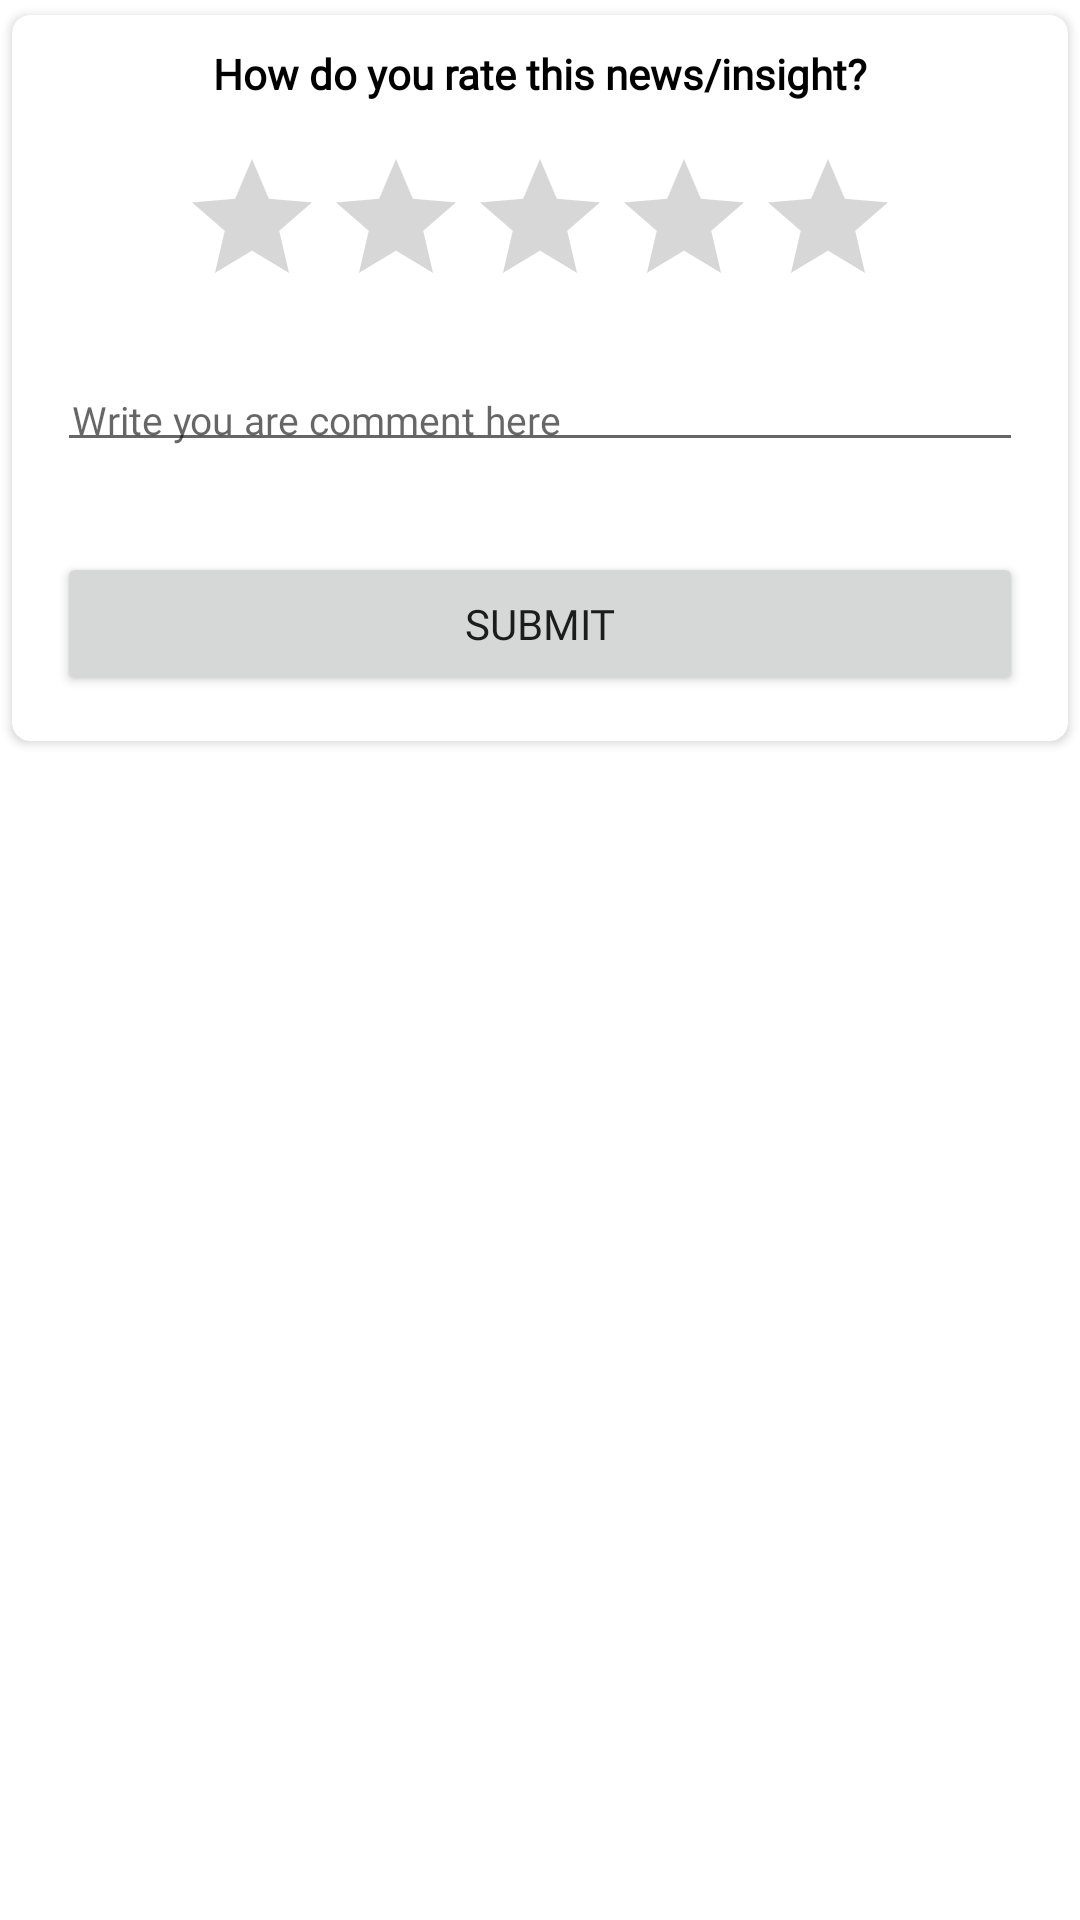

Produce the Android XML layout that renders to this screen, including the resource entries it uses.
<!-- AndroidManifest.xml: application theme Theme.Abenry -->
<!-- res/layout/activity_rating.xml -->
<?xml version="1.0" encoding="utf-8"?>
<LinearLayout xmlns:android="http://schemas.android.com/apk/res/android"
    xmlns:app="http://schemas.android.com/apk/res-auto"
    xmlns:tools="http://schemas.android.com/tools"
    android:layout_width="match_parent"
    android:layout_height="wrap_content"
    android:orientation="vertical"
    android:background="@drawable/mmim"
    >
    <androidx.cardview.widget.CardView
        android:layout_width="match_parent"
        android:layout_height="wrap_content"
        android:elevation="5dp"
        app:cardCornerRadius="6dp"
        app:cardUseCompatPadding="true"
        android:layout_gravity="center"
        >
        <LinearLayout
            android:layout_width="match_parent"
            android:layout_height="wrap_content"
            android:orientation="vertical"
            >
            <TextView
                android:id="@+id/tvRatingScale"
                android:layout_width="wrap_content"
                android:layout_height="wrap_content"
                android:layout_margin="10dp"
                android:text="@string/how"
                android:textSize="14dp"
                android:textColor="@color/black"
                android:textStyle="bold"
                android:fontFamily="@font/google_sans_bold"
                android:layout_gravity="center"
                />
            <RatingBar
                android:id="@+id/ratingBar"
                android:layout_width="wrap_content"
                android:layout_height="wrap_content"
                android:stepSize="1"
                android:numStars="5"
                android:layout_margin="5dp"
                android:layout_gravity="center"
                />

            <EditText
                android:id="@+id/moreRating"
                android:layout_width="match_parent"
                android:layout_height="wrap_content"
                android:ems="10"
                android:inputType="textPersonName"
                android:padding="5dp"
                android:layout_margin="15dp"
                android:fontFamily="@font/google_sans_regular"
                android:hint="@string/hintrate"
                android:textColor="@color/black"
                android:textSize="13dp"
                />
            <Button
                android:id="@+id/sendRating"
                android:layout_width="match_parent"
                android:layout_height="wrap_content"
                android:layout_margin="15dp"
                android:drawableRight="@drawable/icsend"
                android:fontFamily="@font/google_sans_bold"
                android:text="Submit"
                android:textAllCaps="true"
                android:textSize="14dp" />
        </LinearLayout>
    </androidx.cardview.widget.CardView>
</LinearLayout>
<!-- resources referenced by this layout -->
<resources>
  <color name="black">#FF000000</color>
  <!-- drawable mmim (drawable) -->
  <?xml version="1.0" encoding="utf-8"?>
  <shape xmlns:android="http://schemas.android.com/apk/res/android" android:shape="rectangle" android:padding="10dp">
  
      <solid android:color="@color/white"/> 
  
      <corners
          android:bottomRightRadius="25dp"
          android:bottomLeftRadius="25dp"
          android:topLeftRadius="25dp"
          android:topRightRadius="25dp"/>
  
  </shape>
  <string name="hintrate">Write you are comment here</string>
  <string name="how">How do you rate this news/insight?</string>
  <style name="Theme.Abenry" parent="Theme.MaterialComponents.DayNight.NoActionBar">
          
          <item name="colorPrimary">@color/purple_500</item>
          <item name="colorPrimaryVariant">@color/purple_700</item>
          <item name="colorOnPrimary">@color/white</item>
          
          <item name="colorSecondary">@color/purple_500</item>
          <item name="colorSecondaryVariant">@color/purple_700</item>
          <item name="colorOnSecondary">@color/black</item>
          <item name="colorAccent">@color/accent_material_light</item>
  
          
          <item name="android:statusBarColor" tools:targetApi="l">?attr/colorPrimaryVariant</item>
          
      </style>
  <color name="white">#FFFFFFFF</color>
  <color name="purple_500">#202C62</color>
  <color name="purple_700">#202C62</color>
</resources>
